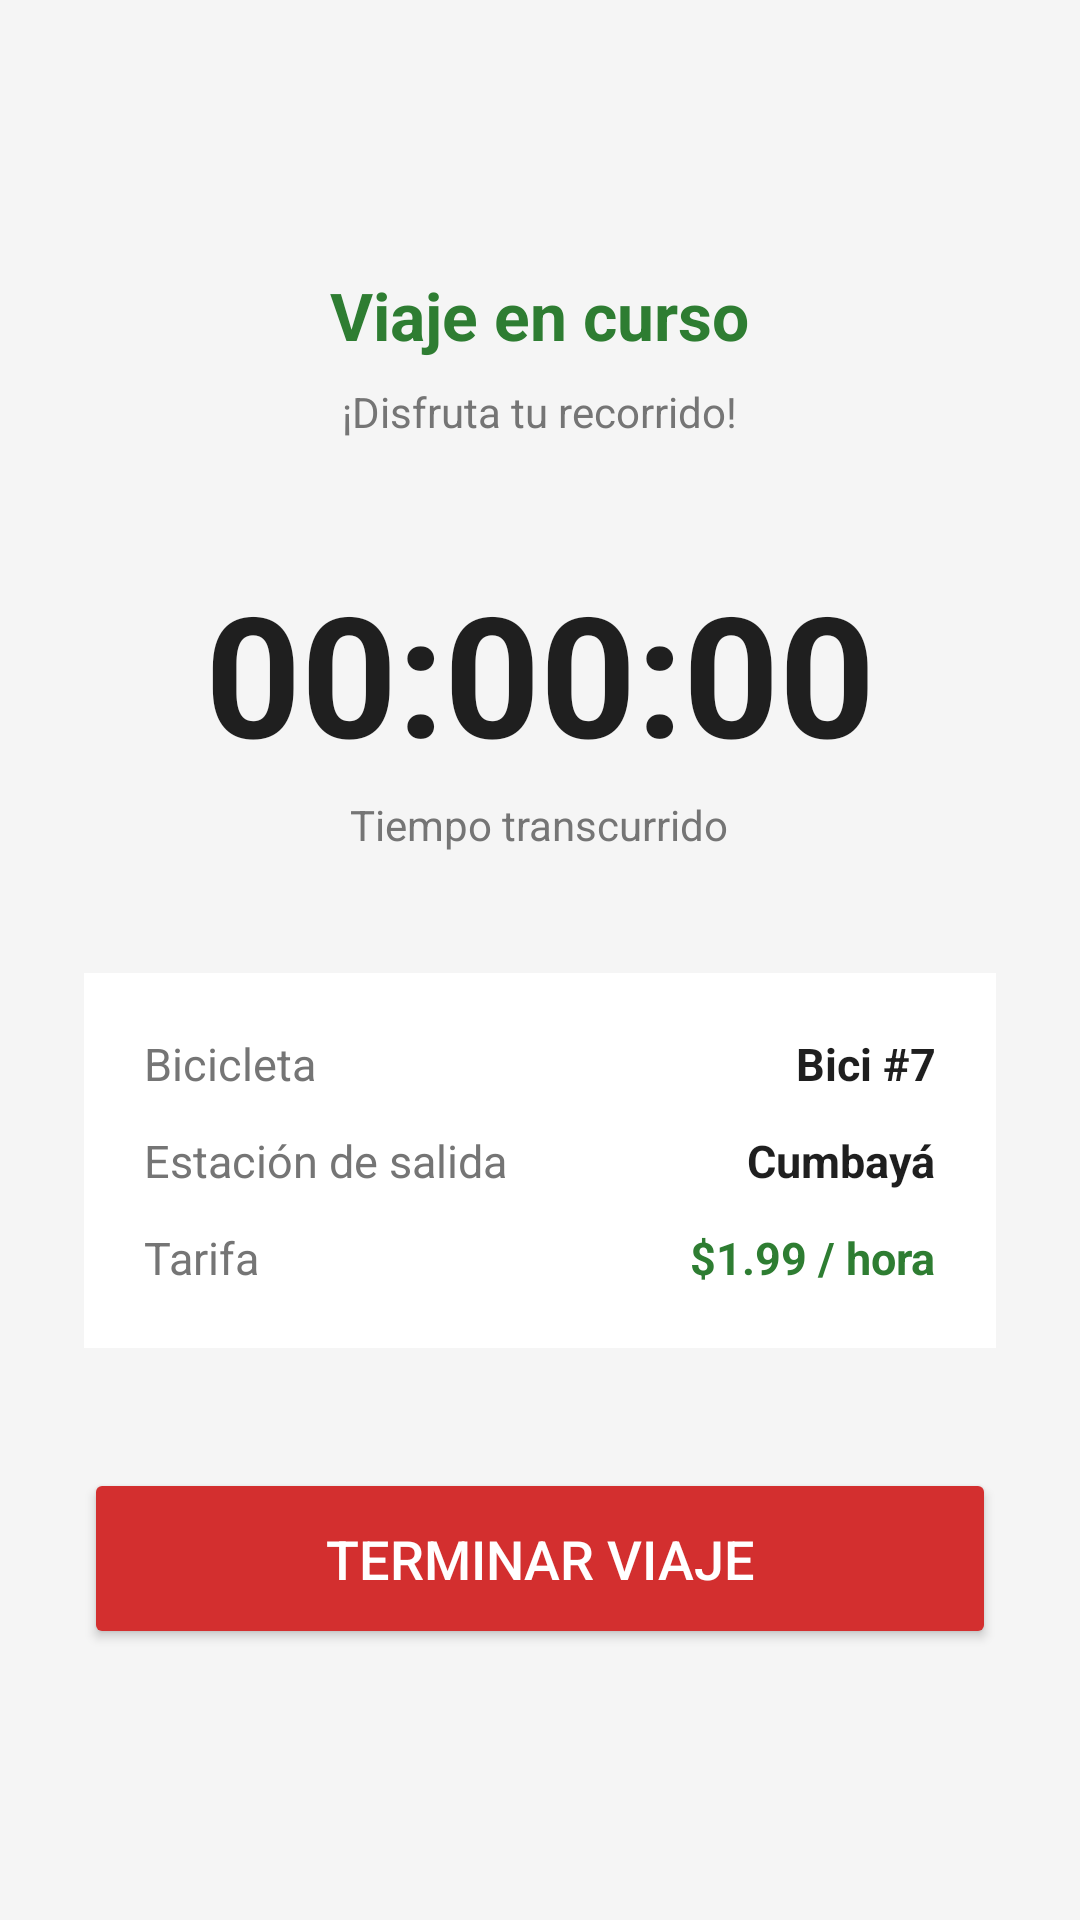

Write the Android layout XML for this screen, with the resource values it uses.
<!-- AndroidManifest.xml: application theme Theme.Ekobike -->
<!-- res/layout/activity_viaje.xml -->
<?xml version="1.0" encoding="utf-8"?>
<LinearLayout xmlns:android="http://schemas.android.com/apk/res/android"
    android:layout_width="match_parent"
    android:layout_height="match_parent"
    android:orientation="vertical"
    android:gravity="center"
    android:background="#F5F5F5"
    android:padding="28dp">

    
    <TextView
        android:layout_width="wrap_content"
        android:layout_height="wrap_content"
        android:text="Viaje en curso"
        android:textSize="22sp"
        android:textStyle="bold"
        android:textColor="#2E7D32"
        android:layout_marginBottom="8dp" />

    <TextView
        android:layout_width="wrap_content"
        android:layout_height="wrap_content"
        android:text="¡Disfruta tu recorrido!"
        android:textSize="14sp"
        android:textColor="#757575"
        android:layout_marginBottom="40dp" />

    
    <TextView
        android:id="@+id/txtCronometro"
        android:layout_width="wrap_content"
        android:layout_height="wrap_content"
        android:text="00:00:00"
        android:textSize="56sp"
        android:textStyle="bold"
        android:textColor="#1F1F1F" />

    <TextView
        android:layout_width="wrap_content"
        android:layout_height="wrap_content"
        android:text="Tiempo transcurrido"
        android:textSize="14sp"
        android:textColor="#757575"
        android:layout_marginTop="4dp"
        android:layout_marginBottom="40dp" />

    
    <LinearLayout
        android:layout_width="match_parent"
        android:layout_height="wrap_content"
        android:orientation="vertical"
        android:background="#FFFFFF"
        android:padding="20dp"
        android:layout_marginBottom="40dp">

        
        <LinearLayout
            android:layout_width="match_parent"
            android:layout_height="wrap_content"
            android:orientation="horizontal"
            android:layout_marginBottom="12dp">

            <TextView
                android:layout_width="0dp"
                android:layout_height="wrap_content"
                android:layout_weight="1"
                android:text="Bicicleta"
                android:textSize="15sp"
                android:textColor="#757575" />

            <TextView
                android:id="@+id/txtBiciActual"
                android:layout_width="wrap_content"
                android:layout_height="wrap_content"
                android:text="Bici #7"
                android:textSize="15sp"
                android:textStyle="bold"
                android:textColor="#1F1F1F" />

        </LinearLayout>

        
        <LinearLayout
            android:layout_width="match_parent"
            android:layout_height="wrap_content"
            android:orientation="horizontal"
            android:layout_marginBottom="12dp">

            <TextView
                android:layout_width="0dp"
                android:layout_height="wrap_content"
                android:layout_weight="1"
                android:text="Estación de salida"
                android:textSize="15sp"
                android:textColor="#757575" />

            <TextView
                android:id="@+id/txtEstacionSalida"
                android:layout_width="wrap_content"
                android:layout_height="wrap_content"
                android:text="Cumbayá"
                android:textSize="15sp"
                android:textStyle="bold"
                android:textColor="#1F1F1F" />

        </LinearLayout>

        
        <LinearLayout
            android:layout_width="match_parent"
            android:layout_height="wrap_content"
            android:orientation="horizontal">

            <TextView
                android:layout_width="0dp"
                android:layout_height="wrap_content"
                android:layout_weight="1"
                android:text="Tarifa"
                android:textSize="15sp"
                android:textColor="#757575" />

            <TextView
                android:layout_width="wrap_content"
                android:layout_height="wrap_content"
                android:text="$1.99 / hora"
                android:textColor="#2E7D32"
                android:textSize="15sp"
                android:textStyle="bold" />

        </LinearLayout>

    </LinearLayout>

    
    <Button
        android:id="@+id/btnTerminarViaje"
        android:layout_width="match_parent"
        android:layout_height="wrap_content"
        android:text="Terminar viaje"
        android:textSize="18sp"
        android:textColor="#FFFFFF"
        android:backgroundTint="#D32F2F"
        android:padding="18dp" />

</LinearLayout>
<!-- resources referenced by this layout -->
<resources>
  <style name="Theme.Ekobike" parent="Base.Theme.Ekobike" />
  <style name="Base.Theme.Ekobike" parent="Theme.Material3.DayNight.NoActionBar">
          
          
      </style>
</resources>
